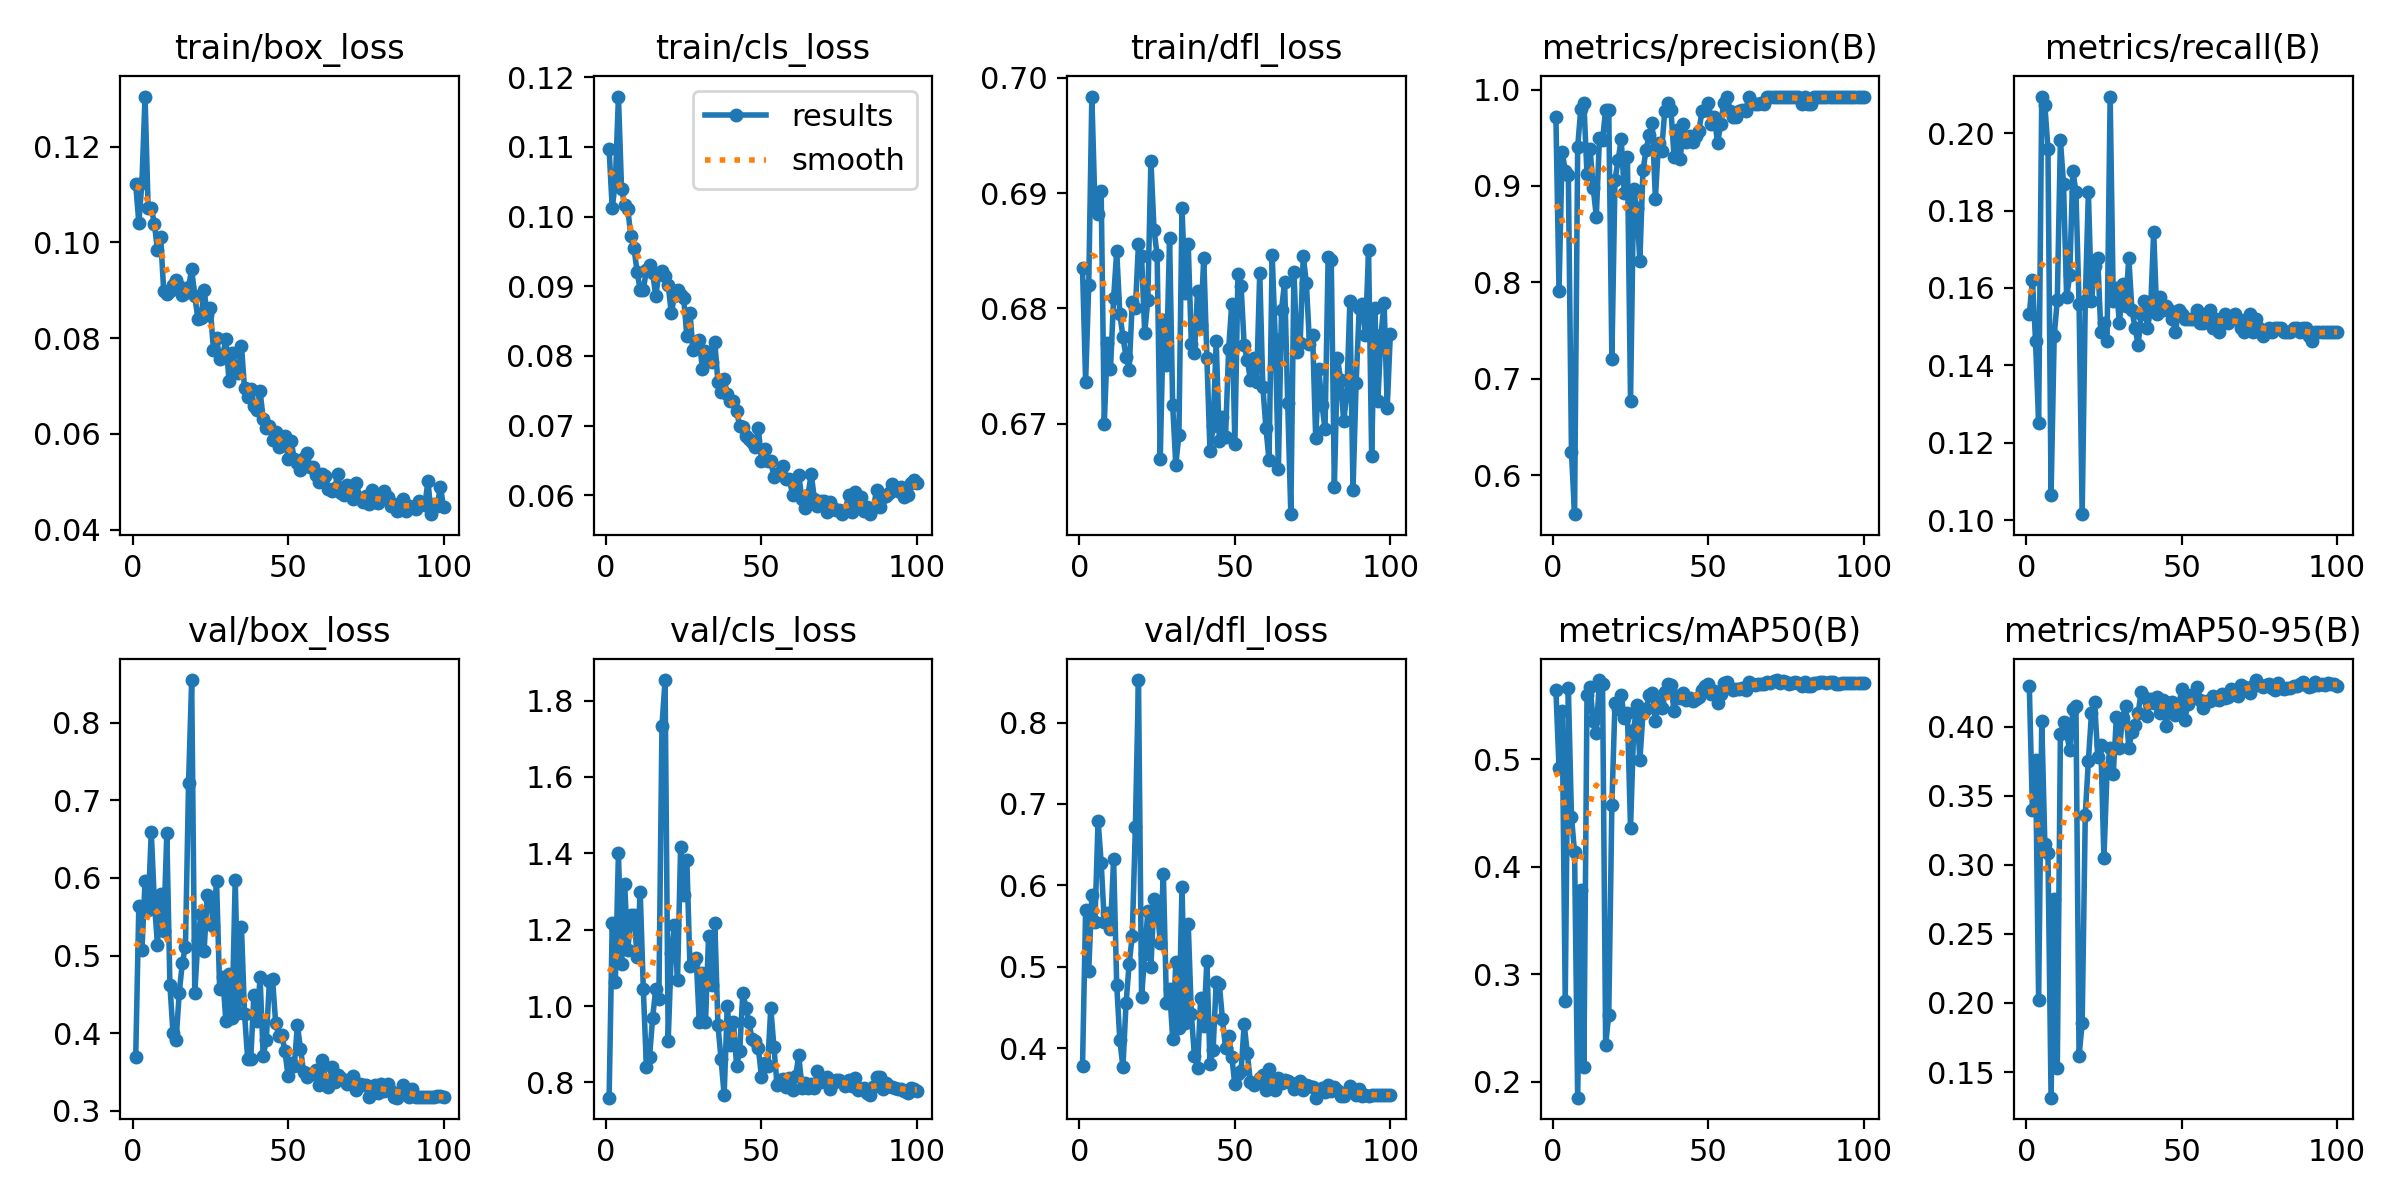

Source data for this figure (header and first rows):
epoch, train/box_loss, train/cls_loss, train/dfl_loss, metrics/precision(B), metrics/recall(B), metrics/mAP50(B), metrics/mAP50-95(B), val/box_loss, val/cls_loss, val/dfl_loss, lr/pg0, lr/pg1, lr/pg2
1, 0.1122, 0.1097, 0.6835, 0.9714, 0.1532, 0.5644, 0.4293, 0.3695, 0.7602, 0.3777, 0.0002474, 9.9853e-05, 9.9853e-05
2, 0.1041, 0.1012, 0.6736, 0.7912, 0.1622, 0.4921, 0.3395, 0.5637, 1.218, 0.5703, 9.9976e-05, 9.9976e-05, 9.9976e-05
3, 0.1125, 0.105, 0.682, 0.9353, 0.1464, 0.5451, 0.3759, 0.5068, 1.062, 0.4952, 9.9902e-05, 9.9902e-05, 9.9902e-05
4, 0.1305, 0.1172, 0.6984, 0.9159, 0.125, 0.2753, 0.2019, 0.5958, 1.401, 0.5881, 9.978e-05, 9.978e-05, 9.978e-05
5, 0.1071, 0.104, 0.6889, 0.9118, 0.2095, 0.5665, 0.4043, 0.5588, 1.109, 0.5551, 9.961e-05, 9.961e-05, 9.961e-05
6, 0.1072, 0.1017, 0.6882, 0.6237, 0.2072, 0.4467, 0.315, 0.6596, 1.32, 0.6795, 9.9391e-05, 9.9391e-05, 9.9391e-05
7, 0.104, 0.1011, 0.6902, 0.5595, 0.196, 0.4134, 0.3082, 0.5688, 1.146, 0.628, 9.9123e-05, 9.9123e-05, 9.9123e-05
8, 0.09834, 0.09723, 0.67, 0.9404, 0.1066, 0.1853, 0.1315, 0.5138, 1.239, 0.5554, 9.8808e-05, 9.8808e-05, 9.8808e-05
9, 0.1012, 0.09547, 0.677, 0.9798, 0.1475, 0.3782, 0.2756, 0.5795, 1.24, 0.5659, 9.8445e-05, 9.8445e-05, 9.8445e-05
10, 0.08994, 0.09211, 0.6747, 0.9859, 0.1569, 0.2135, 0.1526, 0.531, 1.128, 0.5459, 9.8035e-05, 9.8035e-05, 9.8035e-05
11, 0.08915, 0.08942, 0.6809, 0.9119, 0.1982, 0.5601, 0.3944, 0.6576, 1.299, 0.6326, 9.7577e-05, 9.7577e-05, 9.7577e-05
12, 0.08992, 0.08947, 0.685, 0.9378, 0.1869, 0.5669, 0.4032, 0.4619, 1.045, 0.4778, 9.7074e-05, 9.7074e-05, 9.7074e-05
13, 0.09118, 0.09237, 0.6795, 0.8974, 0.1577, 0.5353, 0.3954, 0.4003, 0.84, 0.4097, 9.6524e-05, 9.6524e-05, 9.6524e-05
14, 0.09211, 0.09305, 0.6775, 0.8683, 0.1633, 0.5248, 0.3828, 0.3912, 0.8668, 0.3765, 9.5929e-05, 9.5929e-05, 9.5929e-05
15, 0.09082, 0.09197, 0.6758, 0.9494, 0.1903, 0.5736, 0.4124, 0.4521, 0.9695, 0.4548, 9.5289e-05, 9.5289e-05, 9.5289e-05
16, 0.08903, 0.08859, 0.6746, 0.948, 0.1847, 0.57, 0.4147, 0.4907, 1.045, 0.5033, 9.4605e-05, 9.4605e-05, 9.4605e-05
17, 0.08936, 0.09182, 0.6805, 0.9788, 0.1558, 0.2347, 0.1618, 0.5115, 1.019, 0.538, 9.3877e-05, 9.3877e-05, 9.3877e-05
18, 0.09071, 0.09225, 0.68, 0.9783, 0.1015, 0.2625, 0.1852, 0.7228, 1.734, 0.6712, 9.3107e-05, 9.3107e-05, 9.3107e-05
19, 0.09437, 0.09144, 0.6856, 0.7202, 0.1565, 0.4576, 0.3363, 0.8549, 1.854, 0.8524, 9.2294e-05, 9.2294e-05, 9.2294e-05
20, 0.08881, 0.09022, 0.6845, 0.9061, 0.1847, 0.5525, 0.3755, 0.4515, 0.9089, 0.4623, 9.144e-05, 9.144e-05, 9.144e-05
21, 0.08405, 0.08613, 0.6779, 0.9267, 0.1565, 0.5464, 0.4098, 0.5197, 1.14, 0.5155, 9.0546e-05, 9.0546e-05, 9.0546e-05
22, 0.08418, 0.0886, 0.6807, 0.9484, 0.1655, 0.56, 0.4182, 0.5541, 1.213, 0.5682, 8.9613e-05, 8.9613e-05, 8.9613e-05
23, 0.09003, 0.0894, 0.6928, 0.8922, 0.1678, 0.538, 0.3784, 0.5061, 1.067, 0.4998, 8.864e-05, 8.864e-05, 8.864e-05
24, 0.08484, 0.08875, 0.6868, 0.9296, 0.1487, 0.5425, 0.387, 0.5774, 1.416, 0.5828, 8.763e-05, 8.763e-05, 8.763e-05
25, 0.08636, 0.08825, 0.6846, 0.6768, 0.1509, 0.436, 0.3047, 0.5722, 1.291, 0.5759, 8.6584e-05, 8.6584e-05, 8.6584e-05
26, 0.07748, 0.08282, 0.667, 0.8965, 0.1464, 0.5272, 0.3676, 0.5386, 1.383, 0.5291, 8.5502e-05, 8.5502e-05, 8.5502e-05
27, 0.07993, 0.08619, 0.679, 0.8774, 0.2095, 0.5501, 0.3849, 0.5961, 1.104, 0.6143, 8.4385e-05, 8.4385e-05, 8.4385e-05
28, 0.07569, 0.08089, 0.6751, 0.8225, 0.1565, 0.499, 0.3656, 0.4567, 1.109, 0.4552, 8.3235e-05, 8.3235e-05, 8.3235e-05
29, 0.0765, 0.08192, 0.6861, 0.9161, 0.1599, 0.5426, 0.4067, 0.4718, 1.126, 0.4723, 8.2052e-05, 8.2052e-05, 8.2052e-05
30, 0.07976, 0.08235, 0.6716, 0.9371, 0.1509, 0.5468, 0.3848, 0.4157, 0.9586, 0.4116, 8.0839e-05, 8.0839e-05, 8.0839e-05
31, 0.07115, 0.07814, 0.6664, 0.9533, 0.161, 0.5596, 0.4064, 0.4768, 1.086, 0.5059, 7.9595e-05, 7.9595e-05, 7.9595e-05
32, 0.07688, 0.08071, 0.669, 0.965, 0.1554, 0.5615, 0.4151, 0.4194, 0.9573, 0.4252, 7.8323e-05, 7.8323e-05, 7.8323e-05
33, 0.07422, 0.08003, 0.6887, 0.8869, 0.1678, 0.5358, 0.3845, 0.5978, 1.184, 0.5984, 7.7023e-05, 7.7023e-05, 7.7023e-05
34, 0.07273, 0.07912, 0.6813, 0.9448, 0.1543, 0.5533, 0.3961, 0.4259, 1.056, 0.4307, 7.5698e-05, 7.5698e-05, 7.5698e-05
35, 0.07844, 0.08199, 0.6856, 0.9366, 0.1498, 0.5474, 0.4013, 0.5373, 1.217, 0.5526, 7.4347e-05, 7.4347e-05, 7.4347e-05
36, 0.06948, 0.07623, 0.6769, 0.9773, 0.1453, 0.5629, 0.41, 0.4251, 0.9506, 0.4422, 7.2973e-05, 7.2973e-05, 7.2973e-05
37, 0.06768, 0.07479, 0.6762, 0.9855, 0.1532, 0.5704, 0.4251, 0.3672, 0.8614, 0.3899, 7.1576e-05, 7.1576e-05, 7.1576e-05
38, 0.06947, 0.07665, 0.6815, 0.9789, 0.1565, 0.5692, 0.4213, 0.3667, 0.7671, 0.3759, 7.0159e-05, 7.0159e-05, 7.0159e-05
39, 0.0659, 0.07458, 0.6786, 0.9301, 0.1498, 0.5448, 0.4078, 0.4488, 1.001, 0.4619, 6.8722e-05, 6.8722e-05, 6.8722e-05
40, 0.06502, 0.07356, 0.6844, 0.958, 0.1543, 0.5591, 0.4203, 0.4161, 0.8988, 0.4269, 6.7268e-05, 6.7268e-05, 6.7268e-05
41, 0.0689, 0.07358, 0.6757, 0.9281, 0.1746, 0.5567, 0.4169, 0.4719, 0.9577, 0.5071, 6.5796e-05, 6.5796e-05, 6.5796e-05
42, 0.06321, 0.07213, 0.6676, 0.9645, 0.1532, 0.5613, 0.4217, 0.3703, 0.8437, 0.3808, 6.431e-05, 6.431e-05, 6.431e-05
43, 0.06132, 0.06996, 0.6698, 0.9459, 0.1577, 0.5555, 0.4102, 0.3918, 0.8823, 0.3977, 6.281e-05, 6.281e-05, 6.281e-05
44, 0.06156, 0.06983, 0.6771, 0.9514, 0.1543, 0.5565, 0.4196, 0.4668, 1.034, 0.4814, 6.1298e-05, 6.1298e-05, 6.1298e-05
45, 0.05872, 0.06856, 0.6685, 0.9452, 0.1554, 0.5542, 0.4005, 0.4703, 0.9962, 0.4784, 5.9775e-05, 5.9775e-05, 5.9775e-05
46, 0.06042, 0.06814, 0.6705, 0.9514, 0.1543, 0.5564, 0.417, 0.4137, 0.9576, 0.436, 5.8244e-05, 5.8244e-05, 5.8244e-05
47, 0.05726, 0.06765, 0.6689, 0.9575, 0.152, 0.5578, 0.4179, 0.3967, 0.9134, 0.3998, 5.6704e-05, 5.6704e-05, 5.6704e-05
48, 0.05813, 0.06688, 0.6764, 0.9778, 0.1487, 0.5646, 0.4084, 0.3976, 0.9085, 0.4149, 5.5158e-05, 5.5158e-05, 5.5158e-05
49, 0.05961, 0.06969, 0.6804, 0.9786, 0.1543, 0.5679, 0.4143, 0.3769, 0.8894, 0.3895, 5.3608e-05, 5.3608e-05, 5.3608e-05
50, 0.05473, 0.06495, 0.6682, 0.9855, 0.1532, 0.5703, 0.4269, 0.3447, 0.8153, 0.3553, 5.2055e-05, 5.2055e-05, 5.2055e-05
51, 0.0585, 0.06662, 0.683, 0.9643, 0.152, 0.5606, 0.4051, 0.3621, 0.8513, 0.3685, 5.05e-05, 5.05e-05, 5.05e-05
52, 0.05472, 0.06494, 0.6819, 0.9712, 0.152, 0.5637, 0.4163, 0.3576, 0.8444, 0.3718, 4.8945e-05, 4.8945e-05, 4.8945e-05
53, 0.05381, 0.06487, 0.6768, 0.9441, 0.152, 0.5522, 0.4226, 0.4102, 0.9951, 0.4295, 4.7392e-05, 4.7392e-05, 4.7392e-05
54, 0.0525, 0.06268, 0.6755, 0.9643, 0.152, 0.5607, 0.4215, 0.3802, 0.8933, 0.3935, 4.5842e-05, 4.5842e-05, 4.5842e-05
55, 0.0549, 0.06308, 0.6738, 0.9856, 0.1543, 0.5708, 0.4289, 0.3496, 0.7944, 0.3583, 4.4296e-05, 4.4296e-05, 4.4296e-05
56, 0.05598, 0.06341, 0.6756, 0.9926, 0.1509, 0.5722, 0.419, 0.3434, 0.806, 0.3544, 4.2756e-05, 4.2756e-05, 4.2756e-05
57, 0.05298, 0.06428, 0.6736, 0.9781, 0.1509, 0.566, 0.4135, 0.3481, 0.8099, 0.3578, 4.1225e-05, 4.1225e-05, 4.1225e-05
58, 0.053, 0.0623, 0.6831, 0.9714, 0.1532, 0.5643, 0.4189, 0.348, 0.7872, 0.3636, 3.9702e-05, 3.9702e-05, 3.9702e-05
59, 0.05144, 0.06241, 0.6732, 0.9716, 0.1543, 0.5649, 0.4185, 0.3529, 0.8115, 0.3672, 3.819e-05, 3.819e-05, 3.819e-05
60, 0.04997, 0.06002, 0.6696, 0.9779, 0.1498, 0.5653, 0.4219, 0.333, 0.7798, 0.3483, 3.669e-05, 3.669e-05, 3.669e-05
... 40 more rows
